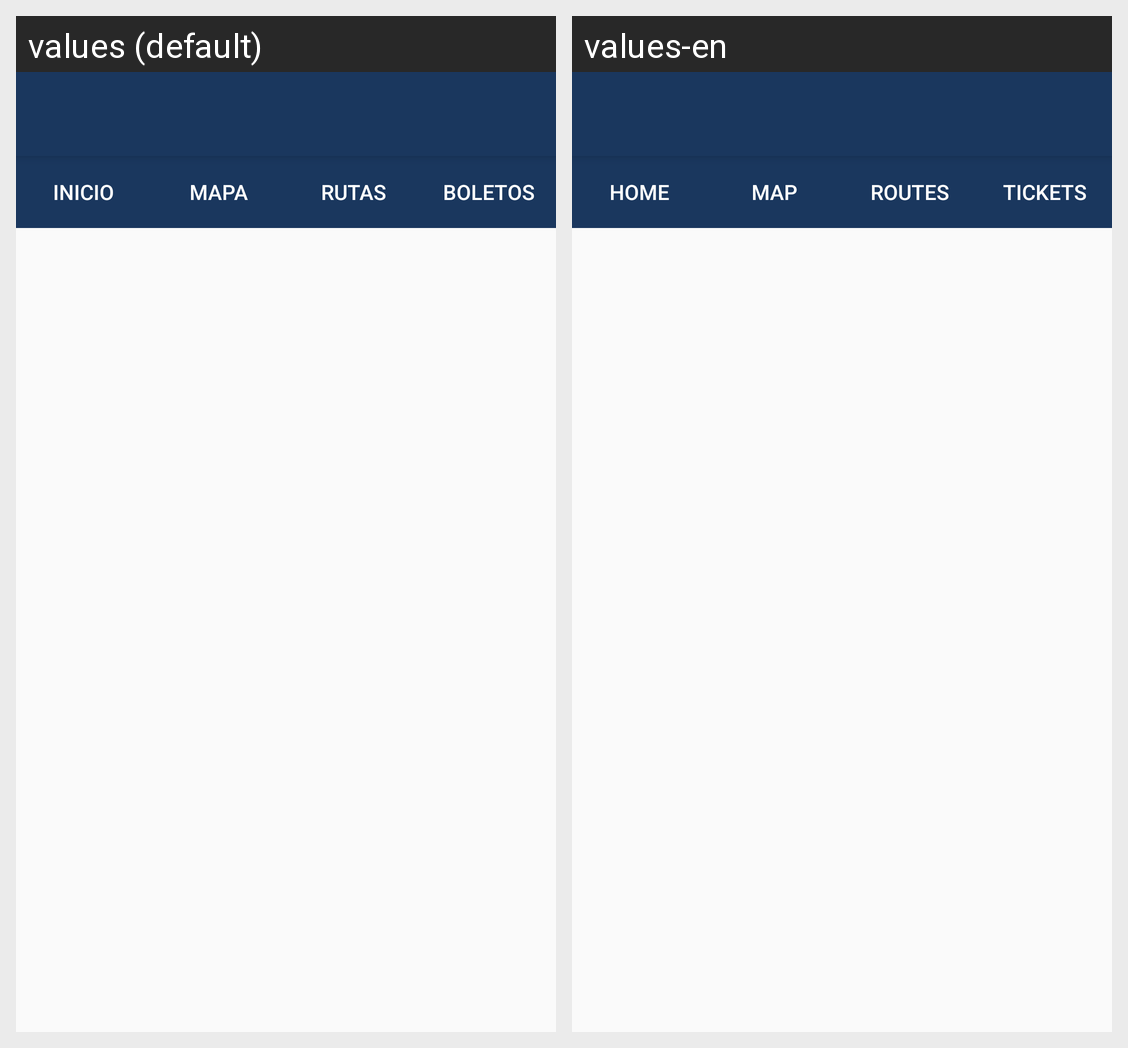

Strings drawn on this Android screen and how each of the app's shown locales translates them:
Android screen res/layout/app_bar_inicio.xml rendered under 2 locales, left to right: values (default), values-en. Device: Nexus 5 (rendered at 1080×1920; each locale shown at half size, 540×960, under a caption strip naming it); theme AppTheme.
Strings drawn on this screen, with the default value and each locale's value (text and hints the layout hard-codes, and strings that could not be matched under every locale, appear in the picture but are not listed):

boton_inicio
  values: Inicio
  values-en: Home

boton_mapa
  values: Mapa
  values-en: Map

boton_rutas
  values: Rutas
  values-en: Routes

boton_boletos
  values: Boletos
  values-en: Tickets
